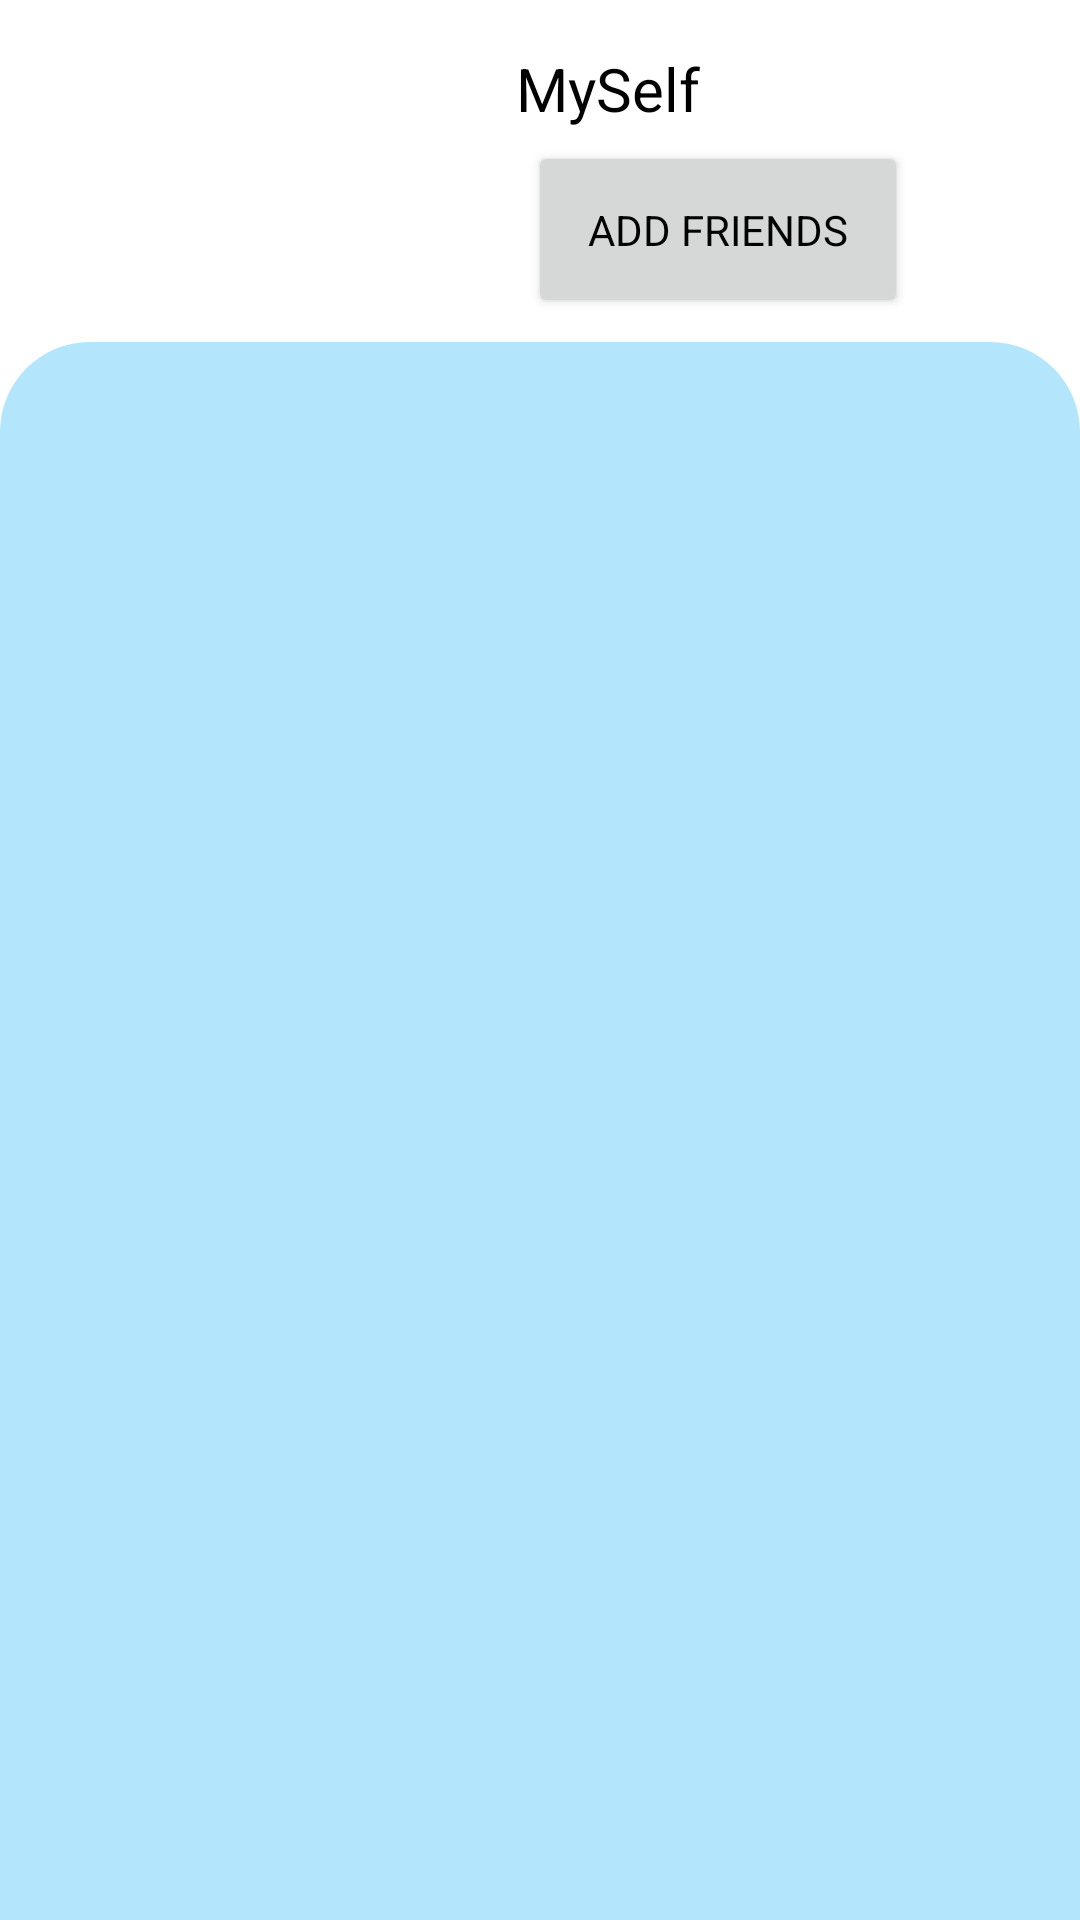

Produce the Android XML layout that renders to this screen, including the resource entries it uses.
<!-- AndroidManifest.xml: application theme Theme.Woofer -->
<!-- res/layout/activity_friend_list.xml -->
<?xml version="1.0" encoding="utf-8"?>

<androidx.constraintlayout.widget.ConstraintLayout xmlns:android="http://schemas.android.com/apk/res/android"
    xmlns:app="http://schemas.android.com/apk/res-auto"
    xmlns:tools="http://schemas.android.com/tools"
    android:id="@+id/mainView"
    android:layout_width="match_parent"
    android:layout_height="match_parent"
    android:orientation="vertical"
    tools:context=".FriendList">

    <TextView
        android:id="@+id/friendListUsername"
        android:layout_width="wrap_content"
        android:layout_height="wrap_content"
        android:layout_gravity="left|center_vertical"
        android:layout_marginStart="172dp"
        android:layout_marginLeft="172dp"
        android:layout_marginTop="16dp"
        android:singleLine="false"
        android:text="MySelf"
        android:textColor="#000000"
        android:textSize="20dp"
        app:layout_constraintStart_toStartOf="parent"
        app:layout_constraintTop_toTopOf="parent" />

    <Button
        android:id="@+id/friendListAddFriend"
        android:layout_width="wrap_content"
        android:layout_height="wrap_content"
        android:layout_marginStart="4dp"
        android:layout_marginLeft="4dp"
        android:layout_marginTop="4dp"
        android:onClick="doAddFriends"
        android:padding="20dp"
        android:text="Add Friends"
        android:textColor="#000000"
        app:layout_constraintStart_toStartOf="@+id/friendListUsername"
        app:layout_constraintTop_toBottomOf="@+id/friendListUsername" />

    <ScrollView
        android:id="@+id/friendListScroll"
        android:layout_width="0dp"
        android:layout_height="0dp"
        android:layout_marginTop="8dp"
        android:background="@drawable/layout_bg_rounded_top"
        android:fadingEdge="horizontal"
        app:layout_constraintBottom_toBottomOf="parent"
        app:layout_constraintEnd_toEndOf="parent"
        app:layout_constraintHorizontal_bias="0.0"
        app:layout_constraintStart_toStartOf="parent"
        app:layout_constraintTop_toBottomOf="@+id/friendListAddFriend"
        app:layout_constraintVertical_bias="1.0">

        <LinearLayout
            android:id="@+id/friendListView"
            android:layout_width="match_parent"
            android:layout_height="wrap_content"
            android:orientation="vertical" />
    </ScrollView>

</androidx.constraintlayout.widget.ConstraintLayout>
<!-- resources referenced by this layout -->
<resources>
  <!-- drawable layout_bg_rounded_top (drawable) -->
  <?xml version="1.0" encoding="utf-8"?>
  <layer-list xmlns:android="http://schemas.android.com/apk/res/android">
      <item >
          <shape
              android:shape="rectangle">
              <solid android:color="?colorSecondary"/>
              <corners
                  android:topLeftRadius="30dp"
                  android:topRightRadius="30dp"/>
          </shape>
      </item>
  </layer-list>
  <style name="Theme.Woofer" parent="Theme.MaterialComponents.DayNight.NoActionBar">
          
          <item name="colorPrimary">#ffb347</item>
          <item name="colorPrimaryVariant">#ffe577</item>
          <item name="colorOnPrimary">#000000</item>
          
          <item name="colorSecondary">#b3e5fc</item>
          <item name="colorSecondaryVariant">#82b3c9</item>
          <item name="colorOnSecondary">#000000</item>
          
          <item name="android:statusBarColor" tools:targetApi="l">?attr/colorPrimary</item>
          
          <item name="colorControlNormal">#DDDDDD</item>
          <item name="colorControlActivated">#DDDDDD</item>
          <item name="fontFamily">@font/roboto</item>
      </style>
</resources>
